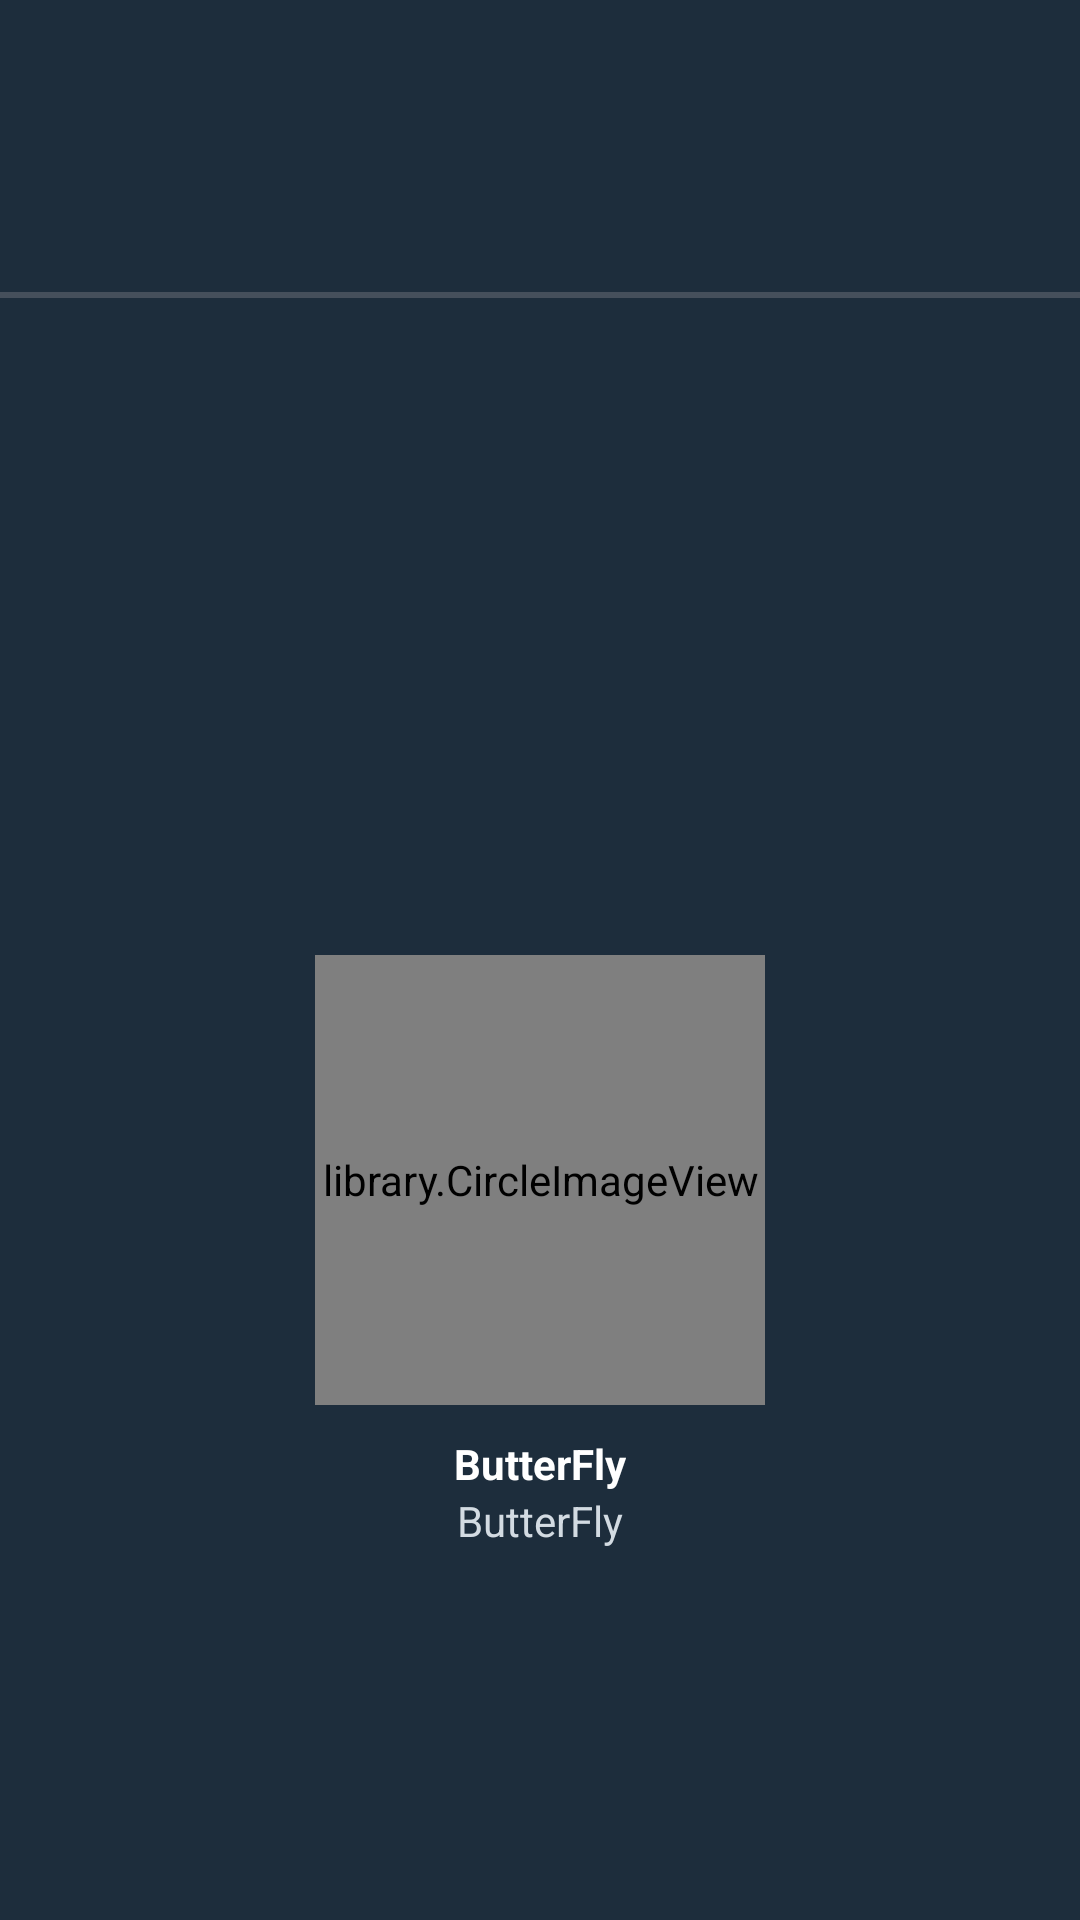

Reconstruct the res/layout file that produces this screen, plus the resources it refers to.
<!-- AndroidManifest.xml: application theme AppTheme -->
<!-- res/layout/nav_header.xml -->
<?xml version="1.0" encoding="utf-8"?>
<RelativeLayout xmlns:android="http://schemas.android.com/apk/res/android"
    android:layout_width="match_parent"
    android:layout_height="@dimen/nav_header_ll_height"
    android:background="@color/colorPrimaryDark"
    android:gravity="center"
    android:paddingBottom="@dimen/nav_header_padding"
    android:theme="@style/ThemeOverlay.AppCompat.Dark">

    <LinearLayout
        android:id="@+id/ll_cv"
        android:layout_width="wrap_content"
        android:layout_height="wrap_content"
        android:layout_centerInParent="true"
        android:layout_gravity="center"
        android:gravity="center"
        android:orientation="vertical">

        <LinearLayout
            android:layout_width="wrap_content"
            android:layout_height="wrap_content"
            android:orientation="horizontal">

            <library.CircleImageView
                android:id="@+id/nav_header_circle_image"
                android:layout_width="150dp"
                android:layout_height="150dp"
                android:layout_gravity="center"
                android:src="@drawable/vj" />
        </LinearLayout>

        <LinearLayout
            android:layout_width="wrap_content"
            android:layout_height="wrap_content"
            android:layout_marginTop="10dp"
            android:orientation="vertical">

            <TextView
                android:id="@+id/tv_nav_name"
                android:layout_width="wrap_content"
                android:layout_height="wrap_content"
                android:layout_gravity="center"
                android:text="@string/app_name"
                android:textAppearance="@style/TextAppearance.AppCompat.Body1"
                android:textColor="@android:color/white"
                android:textStyle="bold" />

            <TextView
                android:id="@+id/tv_nav_think"
                android:layout_width="wrap_content"
                android:layout_height="wrap_content"
                android:layout_gravity="center"
                android:text="@string/app_name"
                android:textColor="@color/colorLightBlueTint" />
        </LinearLayout>

    </LinearLayout>

    

    <View
        android:layout_width="match_parent"
        android:layout_height="2dp"
        android:background="@color/colorGreyNavigationLine" />

</RelativeLayout>
<!-- resources referenced by this layout -->
<resources>
  <color name="colorGreyNavigationLine">#454F5B</color>
  <color name="colorLightBlueTint">#d3dbe2</color>
  <color name="colorPrimaryDark">#1D2D3C</color>
  <dimen name="nav_header_ll_height">260dp</dimen>
  <dimen name="nav_header_padding">26dp</dimen>
  <!-- drawable edit: png bitmap (drawable-hdpi, 2008 bytes) -->
  <!-- drawable vj: jpg bitmap (drawable, 83004 bytes) -->
  <string name="app_name">ButterFly</string>
  <style name="AppTheme" parent="Theme.AppCompat.Light.NoActionBar">
          
          <item name="colorPrimary">@color/colorPrimary</item>
          <item name="colorPrimaryDark">@color/colorPrimaryDark</item>
          <item name="colorAccent">@color/colorAccent</item>
      </style>
  <color name="colorPrimary">#33424f</color>
  <color name="colorAccent">#ff6b3d</color>
</resources>
